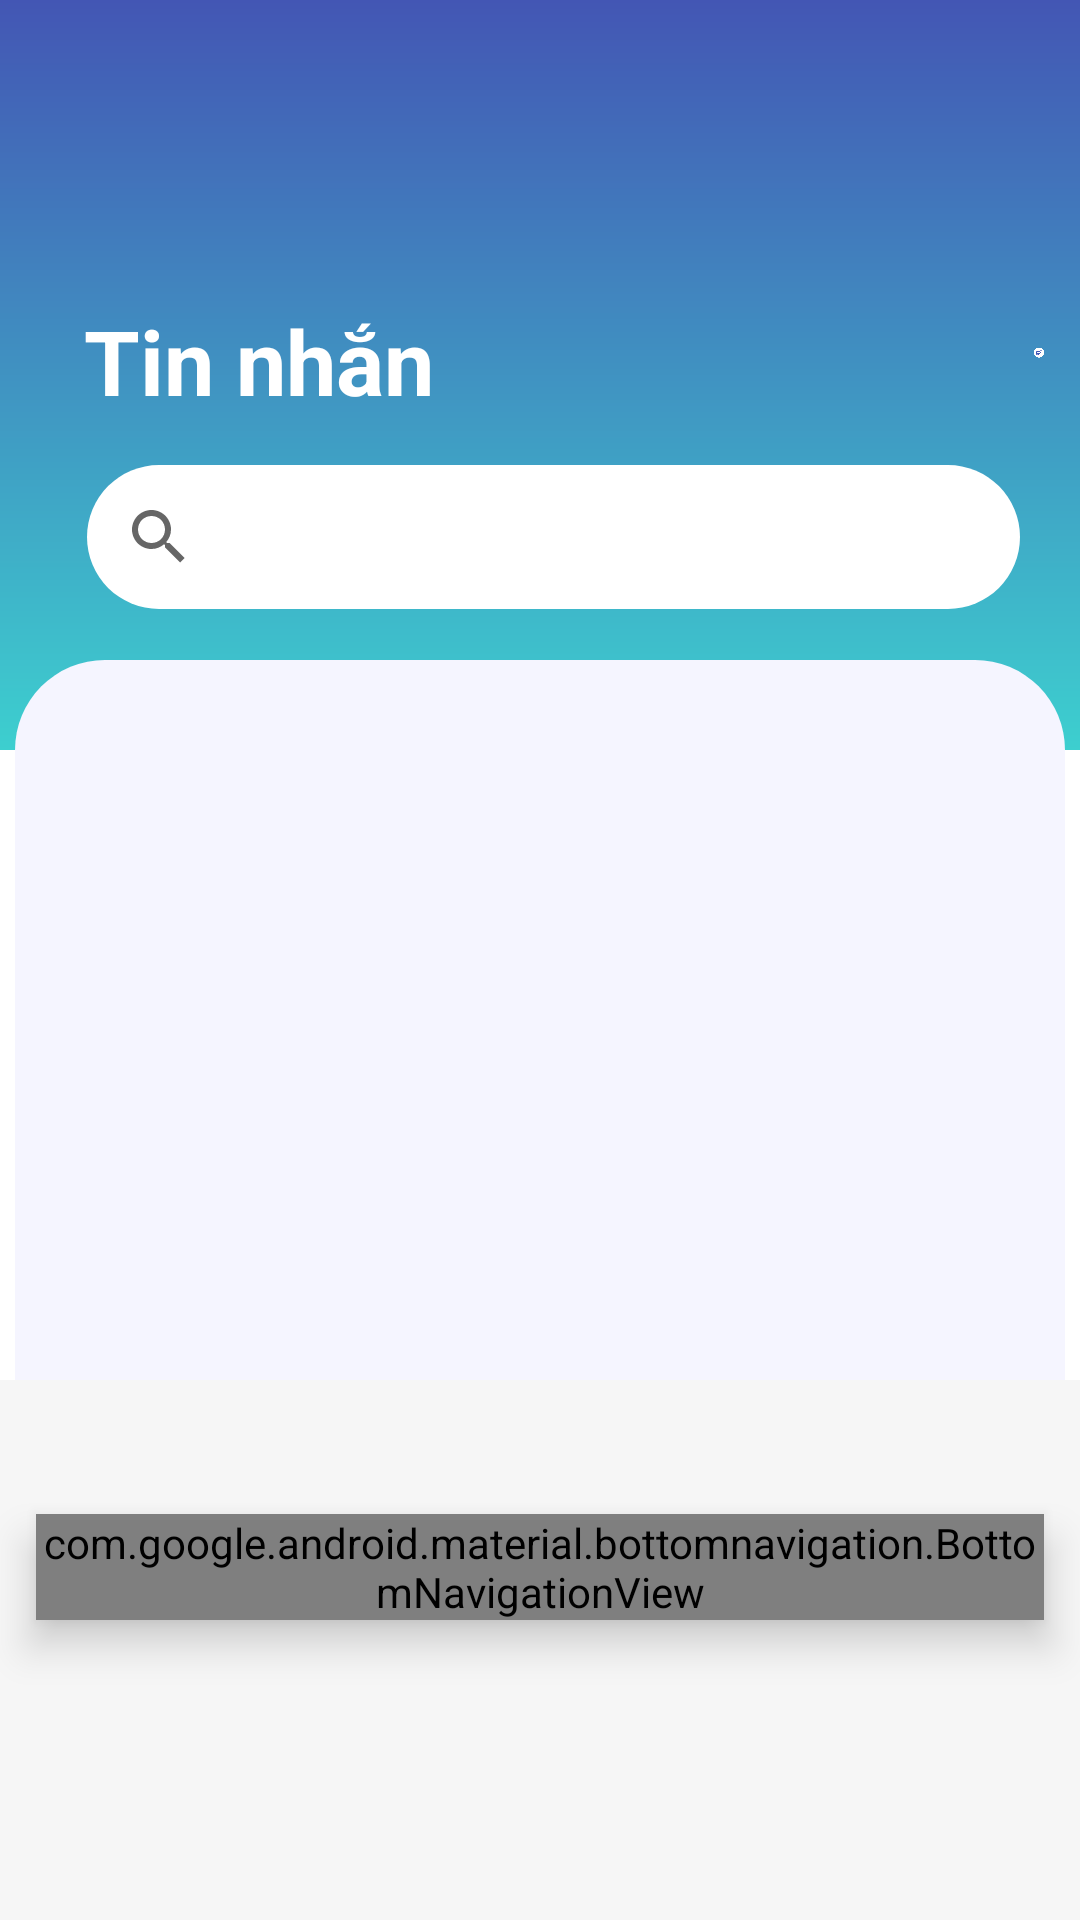

Write the Android layout XML for this screen, with the resource values it uses.
<!-- AndroidManifest.xml: application theme Theme.AwesomeChat -->
<!-- res/layout/fragment_home.xml -->
<?xml version="1.0" encoding="utf-8"?>
<RelativeLayout xmlns:android="http://schemas.android.com/apk/res/android"
    android:layout_width="match_parent"
    android:layout_height="match_parent"
    xmlns:tools="http://schemas.android.com/tools"
    xmlns:app="http://schemas.android.com/apk/res-auto"
    android:background="@android:color/transparent"
    tools:context=".Fragments.HomeFragment">

    <View
        android:layout_width="match_parent"
        android:layout_height="250dp"
        android:background="@drawable/background_splash" />

    <com.google.android.material.appbar.AppBarLayout
        android:layout_width="match_parent"
        android:layout_height="wrap_content"
        android:layout_alignParentTop="true"
        android:background="@android:color/transparent">
        <com.google.android.material.appbar.MaterialToolbar
            android:layout_width="match_parent"
            android:layout_height="wrap_content"
            android:background="@android:color/transparent">
            <RelativeLayout
                android:layout_width="match_parent"
                android:layout_height="wrap_content"
                android:background="@android:color/transparent">

                <TextView
                    android:id="@+id/toolbar_title"
                    android:layout_width="wrap_content"
                    android:layout_height="wrap_content"
                    android:layout_alignParentStart="true"
                    android:layout_alignParentTop="true"
                    android:layout_marginStart="12dp"
                    android:layout_marginTop="100dp"
                    android:text="@string/message_header"
                    android:textColor="@color/white"
                    android:textSize="30sp"
                    android:textStyle="bold" />

                <ImageView
                    android:id="@+id/img_icon"
                    android:layout_width="35dp"
                    android:layout_height="35dp"
                    android:layout_alignParentTop="true"
                    android:layout_alignParentEnd="true"
                    android:layout_marginStart="200dp"
                    android:layout_marginTop="100dp"
                    android:layout_marginEnd="12dp"
                    android:layout_toEndOf="@+id/toolbar_title"
                    android:src="@drawable/ic_create_message" />

                <SearchView
                    android:id="@+id/search_toolbar"
                    android:layout_width="match_parent"
                    android:layout_height="wrap_content"
                    android:layout_alignParentStart="true"
                    android:layout_alignParentTop="true"
                    android:layout_marginStart="13dp"
                    android:layout_marginTop="155dp"
                    android:layout_marginEnd="20dp"
                    android:background="@drawable/search_bar_background"
                    android:queryHint="Tìm kiếm tin nhắn" />

            </RelativeLayout>
        </com.google.android.material.appbar.MaterialToolbar>
    </com.google.android.material.appbar.AppBarLayout>

    <FrameLayout
        android:id="@+id/fragment_container"
        android:layout_width="match_parent"
        android:layout_height="match_parent"
        android:layout_above="@+id/background_bottom_navigation"
        android:layout_alignParentTop="true"
        android:layout_marginStart="5dp"
        android:layout_marginEnd="5dp"
        android:layout_marginTop="220dp"
        android:background="@drawable/background_container">

    </FrameLayout>

    <View
        android:id="@+id/background_bottom_navigation"
        android:layout_width="match_parent"
        android:layout_height="180dp"
        android:layout_alignParentStart="true"
        android:layout_alignParentEnd="true"
        android:layout_alignParentBottom="true"
        android:background="#F6F6F6" />

    <com.google.android.material.bottomnavigation.BottomNavigationView
        android:id="@+id/nav_bottom"
        android:layout_width="match_parent"
        android:layout_height="wrap_content"
        android:layout_alignParentStart="true"
        android:layout_alignParentEnd="true"
        android:layout_alignParentBottom="true"
        android:layout_marginStart="12dp"
        android:layout_marginEnd="12dp"
        android:layout_marginBottom="100dp"
        android:background="@drawable/background_bottom_navigation"
        android:elevation="8dp"
        app:itemIconTint="@drawable/bottom_navigation_color_selector"
        app:labelVisibilityMode="labeled"
        app:menu="@menu/bottom_navigation_menu" />

    <RelativeLayout
        android:id="@+id/block_personal"
        android:layout_width="match_parent"
        android:layout_height="match_parent"
        android:layout_above="@id/background_bottom_navigation"
        android:layout_alignParentStart="true"
        android:layout_alignParentTop="true">
        <FrameLayout
            android:id="@+id/fragment_container_2"
            android:layout_width="match_parent"
            android:layout_height="match_parent"
            android:layout_alignParentStart="true"
            android:layout_alignParentEnd="true"/>

    </RelativeLayout>
    <RelativeLayout
        android:id="@+id/block_special"
        android:layout_width="match_parent"
        android:layout_height="match_parent"
        android:layout_alignParentStart="true"
        android:layout_alignParentTop="true">
        <FrameLayout
            android:id="@+id/fragment_container_3"
            android:layout_width="match_parent"
            android:layout_height="match_parent"
            android:layout_alignParentStart="true"
            android:layout_alignParentEnd="true"/>

    </RelativeLayout>

</RelativeLayout>
<!-- resources referenced by this layout -->
<resources>
  <!-- drawable background_bottom_navigation (drawable) -->
  <?xml version="1.0" encoding="utf-8"?>
  <shape xmlns:android="http://schemas.android.com/apk/res/android">
      <solid android:color="#f5f5ff"/>
      <corners android:radius="10dp"/>
  </shape>
  <!-- drawable background_container (drawable) -->
  <?xml version="1.0" encoding="utf-8"?>
  <shape xmlns:android="http://schemas.android.com/apk/res/android">
      <solid android:color="#f5f5ff"/>
      <corners android:topLeftRadius="30dp"
          android:topRightRadius="30dp"/>
  
  </shape>
  <!-- drawable background_splash (drawable) -->
  <?xml version="1.0" encoding="utf-8"?>
  <shape xmlns:android="http://schemas.android.com/apk/res/android"
      android:shape="rectangle">
  
      <gradient
          android:angle="90"
          android:endColor="#4356B4"
          android:startColor="#3DCFCF"
          android:type="linear"/>
  
  </shape>
  <!-- drawable ic_create_message: png bitmap (drawable-v24, 1309 bytes) -->
  <!-- drawable search_bar_background (drawable-v24) -->
  <?xml version="1.0" encoding="utf-8"?>
  <shape xmlns:android="http://schemas.android.com/apk/res/android"
      android:shape="rectangle">
  
      <solid android:color="#FFFFFF"/>
      <corners android:radius="250dp"/>
  
  </shape>
  <string name="message_header">Tin nhắn</string>
  <style name="Theme.AwesomeChat" parent="Theme.MaterialComponents.DayNight.NoActionBar">
          
          <item name="colorPrimary">@color/purple_500</item>
          <item name="colorPrimaryVariant">@color/purple_700</item>
          <item name="colorOnPrimary">@color/white</item>
          
          <item name="colorSecondary">@color/teal_200</item>
          <item name="colorSecondaryVariant">@color/teal_700</item>
          <item name="colorOnSecondary">@color/black</item>
          
          <item name="android:statusBarColor">?attr/colorPrimaryVariant</item>
          
      </style>
  <!-- not gathered from this repository: default colours our renderer supplied (Android Studio template values) -->
  <color name="purple_500">#FF6200EE</color>
  <color name="purple_700">#FF3700B3</color>
  <color name="teal_200">#FF03DAC5</color>
  <color name="teal_700">#FF018786</color>
  <color name="black">#FF000000</color>
  <color name="white">#FFFFFFFF</color>
</resources>
